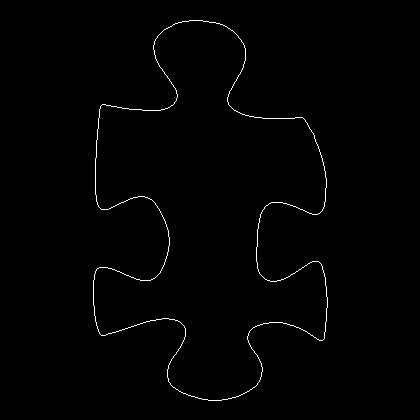

Values plotted in this chart, from the file beside it:
93, 280
93, 281
93, 282
93, 283
93, 284
93, 285
93, 286
93, 287
93, 288
93, 289
93, 290
93, 291
93, 292
93, 293
93, 294
93, 295
93, 296
93, 297
93, 298
93, 299
93, 300
93, 301
93, 302
93, 303
93, 304
93, 305
94, 306
94, 307
94, 308
94, 309
94, 310
94, 311
94, 312
94, 313
94, 314
94, 315
95, 316
95, 317
95, 318
95, 319
95, 320
95, 321
96, 322
96, 323
96, 324
96, 325
97, 326
97, 327
97, 328
98, 329
98, 330
98, 331
99, 332
99, 333
100, 334
101, 335
102, 335
103, 335
104, 335
105, 335
106, 334
... 1,368 more rows
